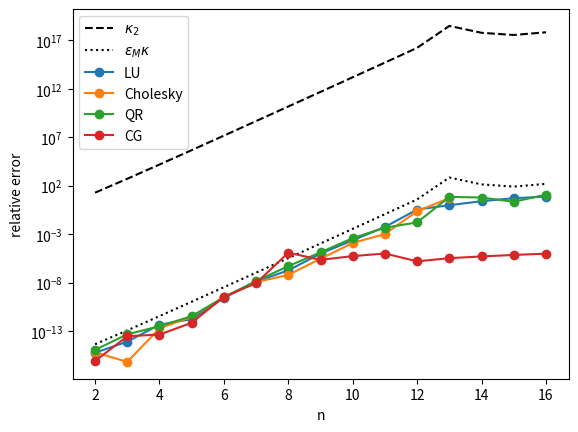

This chart was generated by the following Python code:
# 연습문제 1.4.D: Hilbert 계 H_n x = b (b=행합, 정답 x=1)를 LU/Cholesky/QR/CG로
import numpy as np, scipy.linalg as sl, warnings
from scipy.sparse.linalg import cg
import matplotlib; matplotlib.use("Agg"); import matplotlib.pyplot as plt
warnings.filterwarnings("ignore")
def solve_all(n):
    H = sl.hilbert(n); b = H.sum(1); xe = np.ones(n); out = {}
    out["LU"] = sl.lu_solve(sl.lu_factor(H), b)
    try: out["Cholesky"] = sl.cho_solve(sl.cho_factor(H), b)
    except np.linalg.LinAlgError: out["Cholesky"] = None
    Q, Rm = np.linalg.qr(H); out["QR"] = sl.solve_triangular(Rm, Q.T @ b)
    it = {"k": 0}
    def cb(xk): it["k"] += 1
    x, info = cg(H, b, rtol=1e-15, atol=0, maxiter=20*n, callback=cb); out["CG"] = x
    err = {k: (np.linalg.norm(v - xe)/np.linalg.norm(xe) if v is not None else np.nan) for k, v in out.items()}
    res = {k: (np.linalg.norm(H@v - b)/np.linalg.norm(b) if v is not None else np.nan) for k, v in out.items()}
    return np.linalg.cond(H), err, res, it["k"], info
k, err, res, its, info = solve_all(10)
print(f"n=10: kappa={k:.3e}, eps*kappa={np.finfo(float).eps*k:.2e}")
for m in err: print(f"  {m:8s}: rel.err={err[m]:.3e}  rel.residual={res[m]:.3e}")
print(f"  CG iterations={its}, info={info}")
ns = list(range(2, 17)); E = {m: [] for m in ["LU", "Cholesky", "QR", "CG"]}; K = []
for n in ns:
    k, err, res, its, info = solve_all(n); K.append(k)
    for m in E: E[m].append(err[m])
    print(f"n={n:2d} kappa={k:.2e}  " + "  ".join(f"{m}={err[m]:.1e}" for m in E) + f"  (CG it={its})")
plt.semilogy(ns, K, "k--", label=r"$\kappa_2$"); plt.semilogy(ns, np.array(K)*np.finfo(float).eps, "k:", label=r"$\varepsilon_M\kappa$")
for m in E: plt.semilogy(ns, E[m], "o-", label=m)
plt.xlabel("n"); plt.ylabel("relative error"); plt.legend(); plt.savefig("ex_1_4_D.png", dpi=120)
# CG가 '이긴' 이유 점검: 정답 x=1은 H의 큰 고유값 방향에 몰려 있다
n = 10; H = sl.hilbert(n); w, Qv = np.linalg.eigh(H)
c = Qv.T @ np.ones(n)
print("\n|component of x=1| on eigvecs (smallest->largest eig):", np.abs(c).round(6))
print("share of ||1||^2 in top-2 eigvecs:", (c[-2:]**2).sum()/n)
# 무작위 정답 x_rand 로 바꾸면?
rng = np.random.default_rng(0)
for n in [10, 12]:
    H = sl.hilbert(n); xr = rng.normal(size=n); b = H @ xr
    xs = {"LU": sl.lu_solve(sl.lu_factor(H), b), "QR": sl.solve_triangular(*(lambda Q,Rm: (Rm, Q.T@b))(*np.linalg.qr(H))),
          "CG": cg(H, b, rtol=1e-15, atol=0, maxiter=20*n)[0]}
    print(f"random x_true, n={n}: " + "  ".join(f"{m}={np.linalg.norm(v-xr)/np.linalg.norm(xr):.1e}" for m, v in xs.items()))
